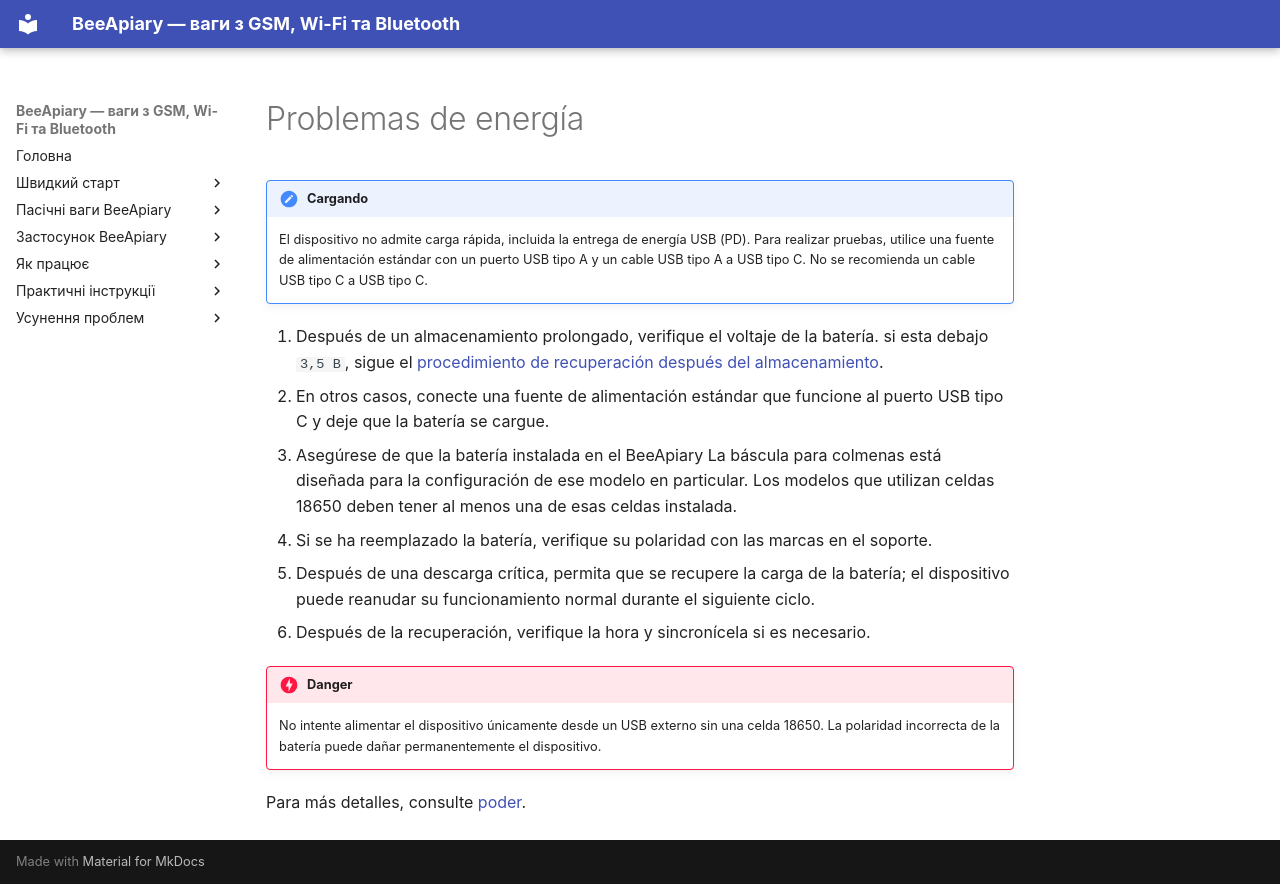

repository: Ivan-Bdgilko/BeeApiary_Docs · page: es/troubleshooting/power/index.html · generator: mkdocs

# Problemas de energía

!!! note "Cargando"
    El dispositivo no admite carga rápida, incluida la entrega de energía USB (PD). Para realizar pruebas, utilice una fuente de alimentación estándar con un puerto USB tipo A y un cable USB tipo A a USB tipo C. No se recomienda un cable USB tipo C a USB tipo C.

1. Después de un almacenamiento prolongado, verifique el voltaje de la batería. si esta debajo `3,5 В`, sigue el [procedimiento de recuperación después del almacenamiento](recovery-after-storage.md).
2. En otros casos, conecte una fuente de alimentación estándar que funcione al puerto USB tipo C y deje que la batería se cargue.
3. Asegúrese de que la batería instalada en el BeeApiary La báscula para colmenas está diseñada para la configuración de ese modelo en particular. Los modelos que utilizan celdas 18650 deben tener al menos una de esas celdas instalada.
4. Si se ha reemplazado la batería, verifique su polaridad con las marcas en el soporte.
5. Después de una descarga crítica, permita que se recupere la carga de la batería; el dispositivo puede reanudar su funcionamiento normal durante el siguiente ciclo.
6. Después de la recuperación, verifique la hora y sincronícela si es necesario.

!!! danger
    No intente alimentar el dispositivo únicamente desde un USB externo sin una celda 18650. La polaridad incorrecta de la batería puede dañar permanentemente el dispositivo.

Para más detalles, consulte [poder](../device/power.md).
